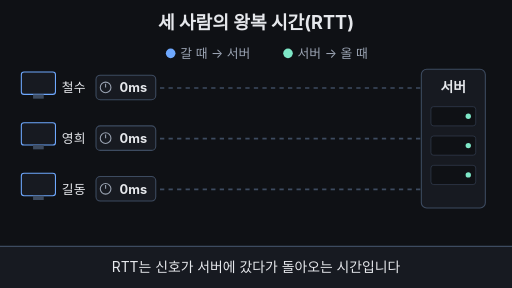
t = 0.00 s
t = 1.68 s: frame unchanged from t = 0.00 s, image omitted
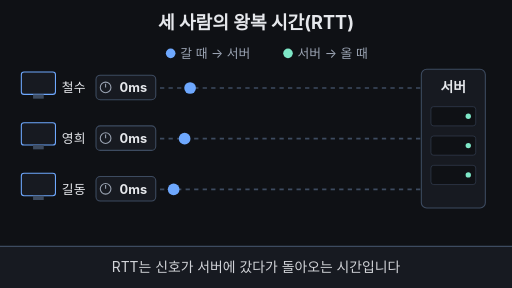
t = 3.39 s
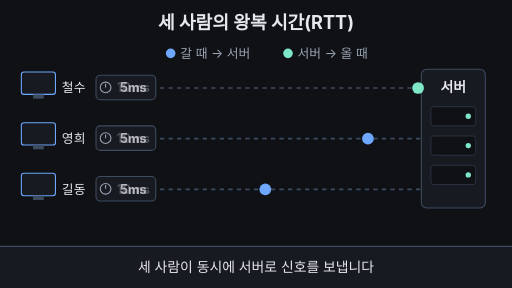
t = 5.00 s
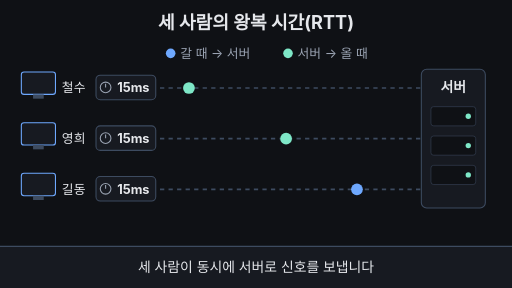
t = 6.60 s
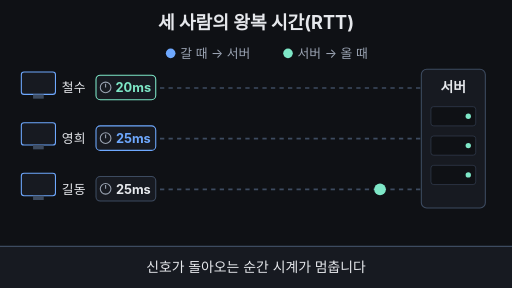
t = 8.36 s

The animated SVG that drew these frames (rendered in a browser with its animation timeline set to each time). Animation: 54 SMIL elements (animate=54); frames cover the first 8.36 s, repeats indefinitely.

<svg xmlns="http://www.w3.org/2000/svg" viewBox="0 0 960 540" width="960" height="540">
<rect width="960" height="540" fill="#0f1115"/>
<text x="480" y="54" text-anchor="middle" font-size="34" font-weight="700" fill="#e6e8ec" font-family="-apple-system,'Apple SD Gothic Neo','Segoe UI',sans-serif">세 사람의 왕복 시간(RTT)</text>
<g font-family="-apple-system,'Apple SD Gothic Neo','Segoe UI',sans-serif" font-size="24"><circle cx="320" cy="100" r="9" fill="#6ea8fe"/><text x="338" y="108" fill="#9aa3b2">갈 때 → 서버</text><circle cx="540" cy="100" r="9" fill="#7ee7c7"/><text x="558" y="108" fill="#9aa3b2">서버 → 올 때</text></g>
<rect x="790" y="130" width="120" height="260" rx="10" fill="#171a21" stroke="#3d4b60" stroke-width="2"/>
<text x="850" y="172" text-anchor="middle" font-size="26" font-weight="700" fill="#e6e8ec" font-family="-apple-system,'Apple SD Gothic Neo','Segoe UI',sans-serif">서버</text>
<rect x="808" y="200" width="84" height="36" rx="5" fill="#0f1115" stroke="#3d4b60"/><circle cx="878" cy="218" r="5" fill="#7ee7c7"/>
<rect x="808" y="255" width="84" height="36" rx="5" fill="#0f1115" stroke="#3d4b60"/><circle cx="878" cy="273" r="5" fill="#7ee7c7"/>
<rect x="808" y="310" width="84" height="36" rx="5" fill="#0f1115" stroke="#3d4b60"/><circle cx="878" cy="328" r="5" fill="#7ee7c7"/>
<rect x="40" y="135" width="64" height="42" rx="5" fill="#171a21" stroke="#6ea8fe" stroke-width="2"/><rect x="62" y="177" width="20" height="8" fill="#3d4b60"/>
<text x="116" y="173" font-size="24" fill="#e6e8ec" font-family="-apple-system,'Apple SD Gothic Neo','Segoe UI',sans-serif">철수</text>
<line x1="300" y1="165" x2="790" y2="165" stroke="#3d4b60" stroke-width="3" stroke-dasharray="8 8"><animate attributeName="opacity" dur="16s" repeatCount="indefinite" keyTimes="0.0000;0.7700;0.8000;0.9500;1.0000" values="1;1;0;0;1"/></line>
<rect x="180" y="141" width="112" height="46" rx="8" fill="#171a21" stroke="#3d4b60" stroke-width="2"><animate attributeName="stroke" dur="16s" repeatCount="indefinite" calcMode="discrete" keyTimes="0.0000;0.4240" values="#3d4b60;#7ee7c7"/><animate attributeName="opacity" dur="16s" repeatCount="indefinite" keyTimes="0.0000;0.7700;0.8000;0.9500;1.0000" values="1;1;0;0;1"/></rect>
<g><animate attributeName="opacity" dur="16s" repeatCount="indefinite" keyTimes="0.0000;0.7700;0.8000;0.9500;1.0000" values="1;1;0;0;1"/><circle cx="198" cy="164" r="10" fill="none" stroke="#9aa3b2" stroke-width="2"/><line x1="198" y1="164" x2="198" y2="157" stroke="#9aa3b2" stroke-width="2"/></g>
<text x="250" y="173" text-anchor="middle" font-size="24" font-weight="700" fill="#e6e8ec" font-family="-apple-system,'Apple SD Gothic Neo','Segoe UI',sans-serif">0ms<animate attributeName="opacity" dur="16s" repeatCount="indefinite" keyTimes="0.0000;0.2560;0.2570;0.9500;1.0000" values="1;1;0;0;1"/></text>
<text x="250" y="173" text-anchor="middle" font-size="24" font-weight="700" fill="#e6e8ec" font-family="-apple-system,'Apple SD Gothic Neo','Segoe UI',sans-serif">5ms<animate attributeName="opacity" dur="16s" repeatCount="indefinite" keyTimes="0.0000;0.2560;0.2570;0.3120;0.3130;1.0000" values="0;0;1;1;0;0"/></text>
<text x="250" y="173" text-anchor="middle" font-size="24" font-weight="700" fill="#e6e8ec" font-family="-apple-system,'Apple SD Gothic Neo','Segoe UI',sans-serif">10ms<animate attributeName="opacity" dur="16s" repeatCount="indefinite" keyTimes="0.0000;0.3120;0.3130;0.3680;0.3690;1.0000" values="0;0;1;1;0;0"/></text>
<text x="250" y="173" text-anchor="middle" font-size="24" font-weight="700" fill="#e6e8ec" font-family="-apple-system,'Apple SD Gothic Neo','Segoe UI',sans-serif">15ms<animate attributeName="opacity" dur="16s" repeatCount="indefinite" keyTimes="0.0000;0.3680;0.3690;0.4240;0.4250;1.0000" values="0;0;1;1;0;0"/></text>
<text x="250" y="173" text-anchor="middle" font-size="24" font-weight="700" fill="#7ee7c7" font-family="-apple-system,'Apple SD Gothic Neo','Segoe UI',sans-serif">20ms<animate attributeName="opacity" dur="16s" repeatCount="indefinite" keyTimes="0.0000;0.4240;0.4250;0.7700;0.8000;1.0000" values="0;0;1;1;0;0"/></text>
<circle cx="305" cy="165" r="11" fill="#6ea8fe" opacity="0"><animate attributeName="cx" dur="16s" repeatCount="indefinite" keyTimes="0.0000;0.2000;0.3120;0.4240;1.0000" values="305;305;785;305;305"/><animate attributeName="fill" dur="16s" repeatCount="indefinite" calcMode="discrete" keyTimes="0.0000;0.3120" values="#6ea8fe;#7ee7c7"/><animate attributeName="opacity" dur="16s" repeatCount="indefinite" calcMode="discrete" keyTimes="0.0000;0.2000;0.4240" values="0;1;0"/></circle>
<rect x="300" y="150" width="0" height="30" rx="6" fill="#7ee7c7"><animate attributeName="width" dur="16s" repeatCount="indefinite" keyTimes="0.0000;0.7700;0.8300;0.9500;1.0000" values="0;0;140.0;140.0;0"/></rect>
<text x="452.0" y="174" font-size="26" font-weight="700" fill="#7ee7c7" font-family="-apple-system,'Apple SD Gothic Neo','Segoe UI',sans-serif">20ms<animate attributeName="opacity" dur="16s" repeatCount="indefinite" keyTimes="0.0000;0.8000;0.8400;0.9500;0.9800;1.0000" values="0;0;1;1;0;0"/></text>
<rect x="40" y="230" width="64" height="42" rx="5" fill="#171a21" stroke="#6ea8fe" stroke-width="2"/><rect x="62" y="272" width="20" height="8" fill="#3d4b60"/>
<text x="116" y="268" font-size="24" fill="#e6e8ec" font-family="-apple-system,'Apple SD Gothic Neo','Segoe UI',sans-serif">영희</text>
<line x1="300" y1="260" x2="790" y2="260" stroke="#3d4b60" stroke-width="3" stroke-dasharray="8 8"><animate attributeName="opacity" dur="16s" repeatCount="indefinite" keyTimes="0.0000;0.7700;0.8000;0.9500;1.0000" values="1;1;0;0;1"/></line>
<rect x="180" y="236" width="112" height="46" rx="8" fill="#171a21" stroke="#3d4b60" stroke-width="2"><animate attributeName="stroke" dur="16s" repeatCount="indefinite" calcMode="discrete" keyTimes="0.0000;0.4800" values="#3d4b60;#6ea8fe"/><animate attributeName="opacity" dur="16s" repeatCount="indefinite" keyTimes="0.0000;0.7700;0.8000;0.9500;1.0000" values="1;1;0;0;1"/></rect>
<g><animate attributeName="opacity" dur="16s" repeatCount="indefinite" keyTimes="0.0000;0.7700;0.8000;0.9500;1.0000" values="1;1;0;0;1"/><circle cx="198" cy="259" r="10" fill="none" stroke="#9aa3b2" stroke-width="2"/><line x1="198" y1="259" x2="198" y2="252" stroke="#9aa3b2" stroke-width="2"/></g>
<text x="250" y="268" text-anchor="middle" font-size="24" font-weight="700" fill="#e6e8ec" font-family="-apple-system,'Apple SD Gothic Neo','Segoe UI',sans-serif">0ms<animate attributeName="opacity" dur="16s" repeatCount="indefinite" keyTimes="0.0000;0.2560;0.2570;0.9500;1.0000" values="1;1;0;0;1"/></text>
<text x="250" y="268" text-anchor="middle" font-size="24" font-weight="700" fill="#e6e8ec" font-family="-apple-system,'Apple SD Gothic Neo','Segoe UI',sans-serif">5ms<animate attributeName="opacity" dur="16s" repeatCount="indefinite" keyTimes="0.0000;0.2560;0.2570;0.3120;0.3130;1.0000" values="0;0;1;1;0;0"/></text>
<text x="250" y="268" text-anchor="middle" font-size="24" font-weight="700" fill="#e6e8ec" font-family="-apple-system,'Apple SD Gothic Neo','Segoe UI',sans-serif">10ms<animate attributeName="opacity" dur="16s" repeatCount="indefinite" keyTimes="0.0000;0.3120;0.3130;0.3680;0.3690;1.0000" values="0;0;1;1;0;0"/></text>
<text x="250" y="268" text-anchor="middle" font-size="24" font-weight="700" fill="#e6e8ec" font-family="-apple-system,'Apple SD Gothic Neo','Segoe UI',sans-serif">15ms<animate attributeName="opacity" dur="16s" repeatCount="indefinite" keyTimes="0.0000;0.3680;0.3690;0.4240;0.4250;1.0000" values="0;0;1;1;0;0"/></text>
<text x="250" y="268" text-anchor="middle" font-size="24" font-weight="700" fill="#e6e8ec" font-family="-apple-system,'Apple SD Gothic Neo','Segoe UI',sans-serif">20ms<animate attributeName="opacity" dur="16s" repeatCount="indefinite" keyTimes="0.0000;0.4240;0.4250;0.4800;0.4810;1.0000" values="0;0;1;1;0;0"/></text>
<text x="250" y="268" text-anchor="middle" font-size="24" font-weight="700" fill="#6ea8fe" font-family="-apple-system,'Apple SD Gothic Neo','Segoe UI',sans-serif">25ms<animate attributeName="opacity" dur="16s" repeatCount="indefinite" keyTimes="0.0000;0.4800;0.4810;0.7700;0.8000;1.0000" values="0;0;1;1;0;0"/></text>
<circle cx="305" cy="260" r="11" fill="#6ea8fe" opacity="0"><animate attributeName="cx" dur="16s" repeatCount="indefinite" keyTimes="0.0000;0.2000;0.3400;0.4800;1.0000" values="305;305;785;305;305"/><animate attributeName="fill" dur="16s" repeatCount="indefinite" calcMode="discrete" keyTimes="0.0000;0.3400" values="#6ea8fe;#7ee7c7"/><animate attributeName="opacity" dur="16s" repeatCount="indefinite" calcMode="discrete" keyTimes="0.0000;0.2000;0.4800" values="0;1;0"/></circle>
<rect x="300" y="245" width="0" height="30" rx="6" fill="#6ea8fe"><animate attributeName="width" dur="16s" repeatCount="indefinite" keyTimes="0.0000;0.7700;0.8300;0.9500;1.0000" values="0;0;175.0;175.0;0"/></rect>
<text x="487.0" y="269" font-size="26" font-weight="700" fill="#6ea8fe" font-family="-apple-system,'Apple SD Gothic Neo','Segoe UI',sans-serif">25ms<animate attributeName="opacity" dur="16s" repeatCount="indefinite" keyTimes="0.0000;0.8000;0.8400;0.9500;0.9800;1.0000" values="0;0;1;1;0;0"/></text>
<rect x="40" y="325" width="64" height="42" rx="5" fill="#171a21" stroke="#6ea8fe" stroke-width="2"/><rect x="62" y="367" width="20" height="8" fill="#3d4b60"/>
<text x="116" y="363" font-size="24" fill="#e6e8ec" font-family="-apple-system,'Apple SD Gothic Neo','Segoe UI',sans-serif">길동</text>
<line x1="300" y1="355" x2="790" y2="355" stroke="#3d4b60" stroke-width="3" stroke-dasharray="8 8"><animate attributeName="opacity" dur="16s" repeatCount="indefinite" keyTimes="0.0000;0.7700;0.8000;0.9500;1.0000" values="1;1;0;0;1"/></line>
<rect x="180" y="331" width="112" height="46" rx="8" fill="#171a21" stroke="#3d4b60" stroke-width="2"><animate attributeName="stroke" dur="16s" repeatCount="indefinite" calcMode="discrete" keyTimes="0.0000;0.7600" values="#3d4b60;#ffb454"/><animate attributeName="opacity" dur="16s" repeatCount="indefinite" keyTimes="0.0000;0.7700;0.8000;0.9500;1.0000" values="1;1;0;0;1"/></rect>
<g><animate attributeName="opacity" dur="16s" repeatCount="indefinite" keyTimes="0.0000;0.7700;0.8000;0.9500;1.0000" values="1;1;0;0;1"/><circle cx="198" cy="354" r="10" fill="none" stroke="#9aa3b2" stroke-width="2"/><line x1="198" y1="354" x2="198" y2="347" stroke="#9aa3b2" stroke-width="2"/></g>
<text x="250" y="363" text-anchor="middle" font-size="24" font-weight="700" fill="#e6e8ec" font-family="-apple-system,'Apple SD Gothic Neo','Segoe UI',sans-serif">0ms<animate attributeName="opacity" dur="16s" repeatCount="indefinite" keyTimes="0.0000;0.2560;0.2570;0.9500;1.0000" values="1;1;0;0;1"/></text>
<text x="250" y="363" text-anchor="middle" font-size="24" font-weight="700" fill="#e6e8ec" font-family="-apple-system,'Apple SD Gothic Neo','Segoe UI',sans-serif">5ms<animate attributeName="opacity" dur="16s" repeatCount="indefinite" keyTimes="0.0000;0.2560;0.2570;0.3120;0.3130;1.0000" values="0;0;1;1;0;0"/></text>
<text x="250" y="363" text-anchor="middle" font-size="24" font-weight="700" fill="#e6e8ec" font-family="-apple-system,'Apple SD Gothic Neo','Segoe UI',sans-serif">10ms<animate attributeName="opacity" dur="16s" repeatCount="indefinite" keyTimes="0.0000;0.3120;0.3130;0.3680;0.3690;1.0000" values="0;0;1;1;0;0"/></text>
<text x="250" y="363" text-anchor="middle" font-size="24" font-weight="700" fill="#e6e8ec" font-family="-apple-system,'Apple SD Gothic Neo','Segoe UI',sans-serif">15ms<animate attributeName="opacity" dur="16s" repeatCount="indefinite" keyTimes="0.0000;0.3680;0.3690;0.4240;0.4250;1.0000" values="0;0;1;1;0;0"/></text>
<text x="250" y="363" text-anchor="middle" font-size="24" font-weight="700" fill="#e6e8ec" font-family="-apple-system,'Apple SD Gothic Neo','Segoe UI',sans-serif">20ms<animate attributeName="opacity" dur="16s" repeatCount="indefinite" keyTimes="0.0000;0.4240;0.4250;0.4800;0.4810;1.0000" values="0;0;1;1;0;0"/></text>
<text x="250" y="363" text-anchor="middle" font-size="24" font-weight="700" fill="#e6e8ec" font-family="-apple-system,'Apple SD Gothic Neo','Segoe UI',sans-serif">25ms<animate attributeName="opacity" dur="16s" repeatCount="indefinite" keyTimes="0.0000;0.4800;0.4810;0.5360;0.5370;1.0000" values="0;0;1;1;0;0"/></text>
<text x="250" y="363" text-anchor="middle" font-size="24" font-weight="700" fill="#e6e8ec" font-family="-apple-system,'Apple SD Gothic Neo','Segoe UI',sans-serif">30ms<animate attributeName="opacity" dur="16s" repeatCount="indefinite" keyTimes="0.0000;0.5360;0.5370;0.5920;0.5930;1.0000" values="0;0;1;1;0;0"/></text>
<text x="250" y="363" text-anchor="middle" font-size="24" font-weight="700" fill="#e6e8ec" font-family="-apple-system,'Apple SD Gothic Neo','Segoe UI',sans-serif">35ms<animate attributeName="opacity" dur="16s" repeatCount="indefinite" keyTimes="0.0000;0.5920;0.5930;0.6480;0.6490;1.0000" values="0;0;1;1;0;0"/></text>
<text x="250" y="363" text-anchor="middle" font-size="24" font-weight="700" fill="#e6e8ec" font-family="-apple-system,'Apple SD Gothic Neo','Segoe UI',sans-serif">40ms<animate attributeName="opacity" dur="16s" repeatCount="indefinite" keyTimes="0.0000;0.6480;0.6490;0.7040;0.7050;1.0000" values="0;0;1;1;0;0"/></text>
<text x="250" y="363" text-anchor="middle" font-size="24" font-weight="700" fill="#e6e8ec" font-family="-apple-system,'Apple SD Gothic Neo','Segoe UI',sans-serif">45ms<animate attributeName="opacity" dur="16s" repeatCount="indefinite" keyTimes="0.0000;0.7040;0.7050;0.7600;0.7610;1.0000" values="0;0;1;1;0;0"/></text>
<text x="250" y="363" text-anchor="middle" font-size="24" font-weight="700" fill="#ffb454" font-family="-apple-system,'Apple SD Gothic Neo','Segoe UI',sans-serif">50ms<animate attributeName="opacity" dur="16s" repeatCount="indefinite" keyTimes="0.0000;0.7600;0.7610;0.7700;0.8000;1.0000" values="0;0;1;1;0;0"/></text>
<circle cx="305" cy="355" r="11" fill="#6ea8fe" opacity="0"><animate attributeName="cx" dur="16s" repeatCount="indefinite" keyTimes="0.0000;0.2000;0.4800;0.7600;1.0000" values="305;305;785;305;305"/><animate attributeName="fill" dur="16s" repeatCount="indefinite" calcMode="discrete" keyTimes="0.0000;0.4800" values="#6ea8fe;#7ee7c7"/><animate attributeName="opacity" dur="16s" repeatCount="indefinite" calcMode="discrete" keyTimes="0.0000;0.2000;0.7600" values="0;1;0"/></circle>
<rect x="300" y="340" width="0" height="30" rx="6" fill="#ffb454"><animate attributeName="width" dur="16s" repeatCount="indefinite" keyTimes="0.0000;0.7700;0.8300;0.9500;1.0000" values="0;0;350.0;350.0;0"/></rect>
<text x="662.0" y="364" font-size="26" font-weight="700" fill="#ffb454" font-family="-apple-system,'Apple SD Gothic Neo','Segoe UI',sans-serif">50ms<animate attributeName="opacity" dur="16s" repeatCount="indefinite" keyTimes="0.0000;0.8000;0.8400;0.9500;0.9800;1.0000" values="0;0;1;1;0;0"/></text>
<text x="480" y="438" text-anchor="middle" font-size="28" font-weight="700" fill="#7ee7c7" font-family="-apple-system,'Apple SD Gothic Neo','Segoe UI',sans-serif">왕복 시간(RTT) = 갈 때 + 올 때<animate attributeName="opacity" dur="16s" repeatCount="indefinite" keyTimes="0.0000;0.8100;0.8500;0.9500;0.9900;1.0000" values="0;0;1;1;0;0"/></text>
<rect x="0" y="462" width="960" height="78" fill="#171a21"/><line x1="0" y1="462" x2="960" y2="462" stroke="#3d4b60" stroke-width="2"/>
<text x="480" y="510" text-anchor="middle" font-size="26" fill="#e6e8ec" opacity="1" font-family="-apple-system,'Apple SD Gothic Neo','Segoe UI',sans-serif">RTT는 신호가 서버에 갔다가 돌아오는 시간입니다<animate attributeName="opacity" dur="16s" repeatCount="indefinite" keyTimes="0.0000;0.2100;0.2300;0.9600;1.0000" values="1;1;0;0;1"/></text>
<text x="480" y="510" text-anchor="middle" font-size="26" fill="#e6e8ec" opacity="0" font-family="-apple-system,'Apple SD Gothic Neo','Segoe UI',sans-serif">세 사람이 동시에 서버로 신호를 보냅니다<animate attributeName="opacity" dur="16s" repeatCount="indefinite" keyTimes="0.0000;0.2200;0.2400;0.4400;0.4600;1.0000" values="0;0;1;1;0;0"/></text>
<text x="480" y="510" text-anchor="middle" font-size="26" fill="#e6e8ec" opacity="0" font-family="-apple-system,'Apple SD Gothic Neo','Segoe UI',sans-serif">신호가 돌아오는 순간 시계가 멈춥니다<animate attributeName="opacity" dur="16s" repeatCount="indefinite" keyTimes="0.0000;0.4500;0.4700;0.7500;0.7700;1.0000" values="0;0;1;1;0;0"/></text>
<text x="480" y="510" text-anchor="middle" font-size="26" fill="#e6e8ec" opacity="0" font-family="-apple-system,'Apple SD Gothic Neo','Segoe UI',sans-serif">사람마다 RTT가 달라서 지연 차이가 생깁니다<animate attributeName="opacity" dur="16s" repeatCount="indefinite" keyTimes="0.0000;0.7600;0.7800;0.9400;0.9600;1.0000" values="0;0;1;1;0;0"/></text>
</svg>
